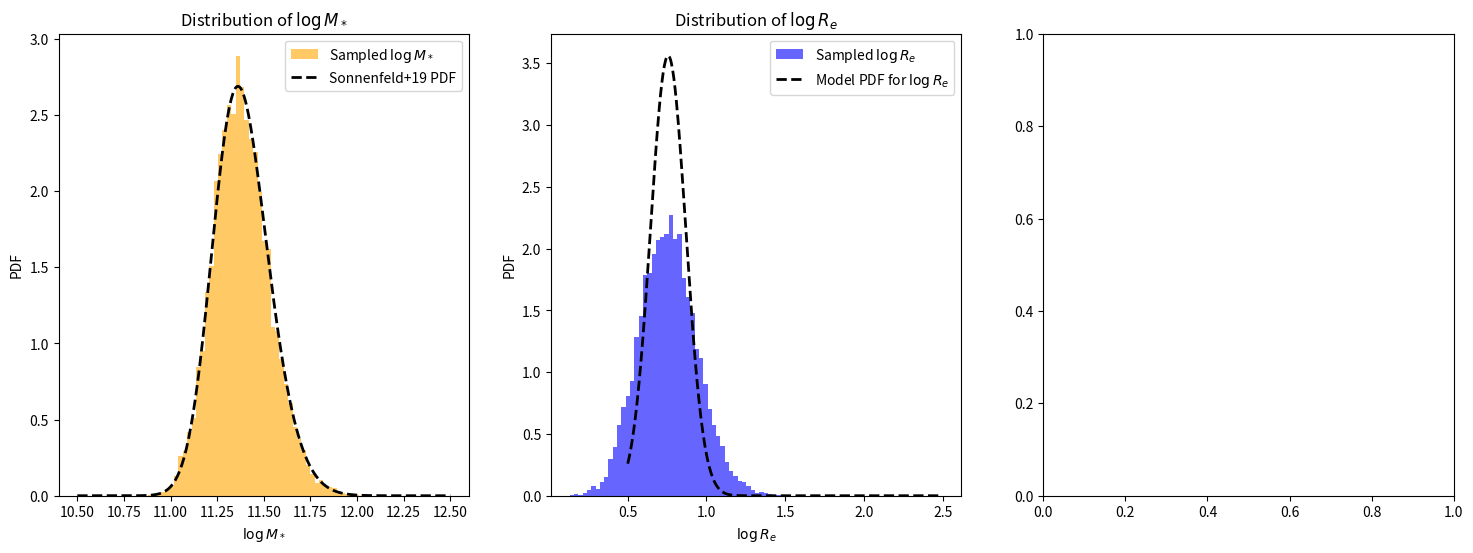

The matplotlib source for this figure:
import numpy as np
from scipy.stats import skewnorm, norm

# ==============================
# 模型参数（来源：Sonnenfeld+2019）
# ==============================
MODEL_PARAMS = {
    'deVauc': {
        'mu_star': 11.252,
        'sigma_star': 0.202,
        'log_s_star': 0.17,
        'mu_R0': 0.774,
        'beta_R': 0.977,
        'sigma_R': 0.112,
        'mu_h0': 12.91,
        'beta_h': 2.04,
        'xi_h': 0.0,
        'sigma_h': 0.37
    },
    'SerExp': {
        'mu_star': 11.274,
        'sigma_star': 0.254,
        'log_s_star': 0.31,
        'mu_R0': 0.854,
        'beta_R': 1.218,
        'sigma_R': 0.129,
        'mu_h0': 12.83,
        'beta_h': 1.73,
        'xi_h': -0.03,
        'sigma_h': 0.32
    },
    'Sersic': {
        'mu_star': 11.249,
        'sigma_star': 0.285,
        'log_s_star': 0.44,
        'mu_R0': 0.855,
        'beta_R': 1.366,
        'sigma_R': 0.147,
        'mu_h0': 12.79,
        'beta_h': 1.70,
        'xi_h': -0.14,
        'sigma_h': 0.35
    }
}

# ==============================
# 生成 logM_star_sps 样本（skew-normal）
# ==============================
def mstar_gene(n, model='deVauc', random_state=None):
    p = MODEL_PARAMS[model]
    a = 10**p['log_s_star']
    dist = skewnorm(a=a, loc=p['mu_star'], scale=p['sigma_star'])
    return dist.rvs(size=n, random_state=random_state)

# ==============================
# 生成 logRe（给定 logM_star_sps）
# ==============================
def logRe_given_logM(logM_star_sps, model='deVauc', random_state=None):
    p = MODEL_PARAMS[model]
    mu_Re = p['mu_R0'] + p['beta_R'] * (logM_star_sps - 11.4)
    return norm.rvs(loc=mu_Re, scale=p['sigma_R'], size=len(logM_star_sps), random_state=random_state)

# ==============================
# 生成 logMh（给定 logM_star_sps 和 logRe）
# ==============================
def logMh_given_logM_logRe(logM_star_sps, logRe, model='deVauc', random_state=None):
    p = MODEL_PARAMS[model]
    mu_r = p['mu_R0'] + p['beta_R'] * (logM_star_sps - 11.4)
    mu_h = p['mu_h0'] + p['beta_h'] * (logM_star_sps - 11.4) + p['xi_h'] * (logRe - mu_r)
    return norm.rvs(loc=mu_h, scale=p['sigma_h'], size=len(logM_star_sps), random_state=random_state)

# ==============================
# 主函数：生成完整样本（接口不变）
# ==============================
def generate_samples(n_samples, model='deVauc', random_state=None):
    """
    生成星系参数样本，包括：
    - logM_star: stellar mass sps
    - logRe: effective radius
    - logMh: halo mass
    - z: redshift (固定为 1)
    - gamma_in: 初始内密度坡度（固定为 1）
    - C: halo 浓度参数（固定为 20）
    
    参数:
        n_samples: 样本数量
        model: 使用的结构模型，支持 'deVauc', 'SerExp', 'Sersic'
        random_state: 随机种子
    
    返回:
        dict，包含字段 logM_star, logRe, logMh, z, gamma_in, C
    """
    logM_star_sps = mstar_gene(n_samples, model=model, random_state=random_state)
    logRe = logRe_given_logM(logM_star_sps, model=model, random_state=random_state)
    logMh = logMh_given_logM_logRe(logM_star_sps, logRe, model=model, random_state=random_state)

    return {
        'logM_star': logM_star_sps,
        'logRe': logRe,
        'logMh': logMh,
        'z': np.ones(n_samples),
        'gamma_in': np.ones(n_samples),
        'C': np.ones(n_samples) * 20
    }

# ==============================
# 可选测试代码（直接运行本文件触发）
# ==============================
if __name__ == '__main__':
    import matplotlib.pyplot as plt

    # samples = generate_samples(10000, model='deVauc')
    # plt.hist(samples['logM_star'], bins=50, density=True, alpha=0.6, color='orange', label='Sampled $\\log M_*$')
    
    # x = np.linspace(10.5, 12.5, 500)
    # params = MODEL_PARAMS['deVauc']
    # pdf = skewnorm.pdf(x, a=10**params['log_s_star'], loc=params['mu_star'], scale=params['sigma_star'])
    # plt.plot(x, pdf, 'k--', lw=2, label='Sonnenfeld+19 PDF')
    
    # plt.xlabel('$\\log M_*$')
    # plt.ylabel('PDF')
    # plt.legend()
    # plt.title('Comparison of $\\log M_*$ Distribution')
    # plt.show()
    samples = generate_samples(10000, model='deVauc')
    fig, axes = plt.subplots(1, 3, figsize=(18, 6))
    axes[0].hist(samples['logM_star'], bins=50, density=True, alpha=0.6, color='orange', label='Sampled $\\log M_*$')
    x = np.linspace(10.5, 12.5, 500)
    params = MODEL_PARAMS['deVauc']
    pdf = skewnorm.pdf(x, a=10**params['log_s_star'], loc=params['mu_star'], scale=params['sigma_star'])
    axes[0].plot(x, pdf, 'k--', lw=2, label='Sonnenfeld+19 PDF')
    axes[0].set_xlabel('$\\log M_*$')
    axes[0].set_ylabel('PDF')
    axes[0].legend()
    axes[0].set_title('Distribution of $\\log M_*$')    
    axes[1].hist(samples['logRe'], bins=50, density=True, alpha=0.6, color='blue', label='Sampled $\\log R_e$') 
    x_Re = np.linspace(0.5, 2.5, 500)
    mu_Re = MODEL_PARAMS['deVauc']['mu_R0'] + MODEL_PARAMS['deVauc']['beta_R'] * (samples['logM_star'] - 11.4)
    pdf_Re = norm.pdf(x_Re, loc=mu_Re.mean(), scale=MODEL_PARAMS['deVauc']['sigma_R'])
    axes[1].plot(x_Re, pdf_Re, 'k--', lw=2, label='Model PDF for $\\log R_e$')
    axes[1].set_xlabel('$\\log R_e$')
    axes[1].set_ylabel('PDF')
    axes[1].legend()
    axes[1].set_title('Distribution of $\\log R_e$')